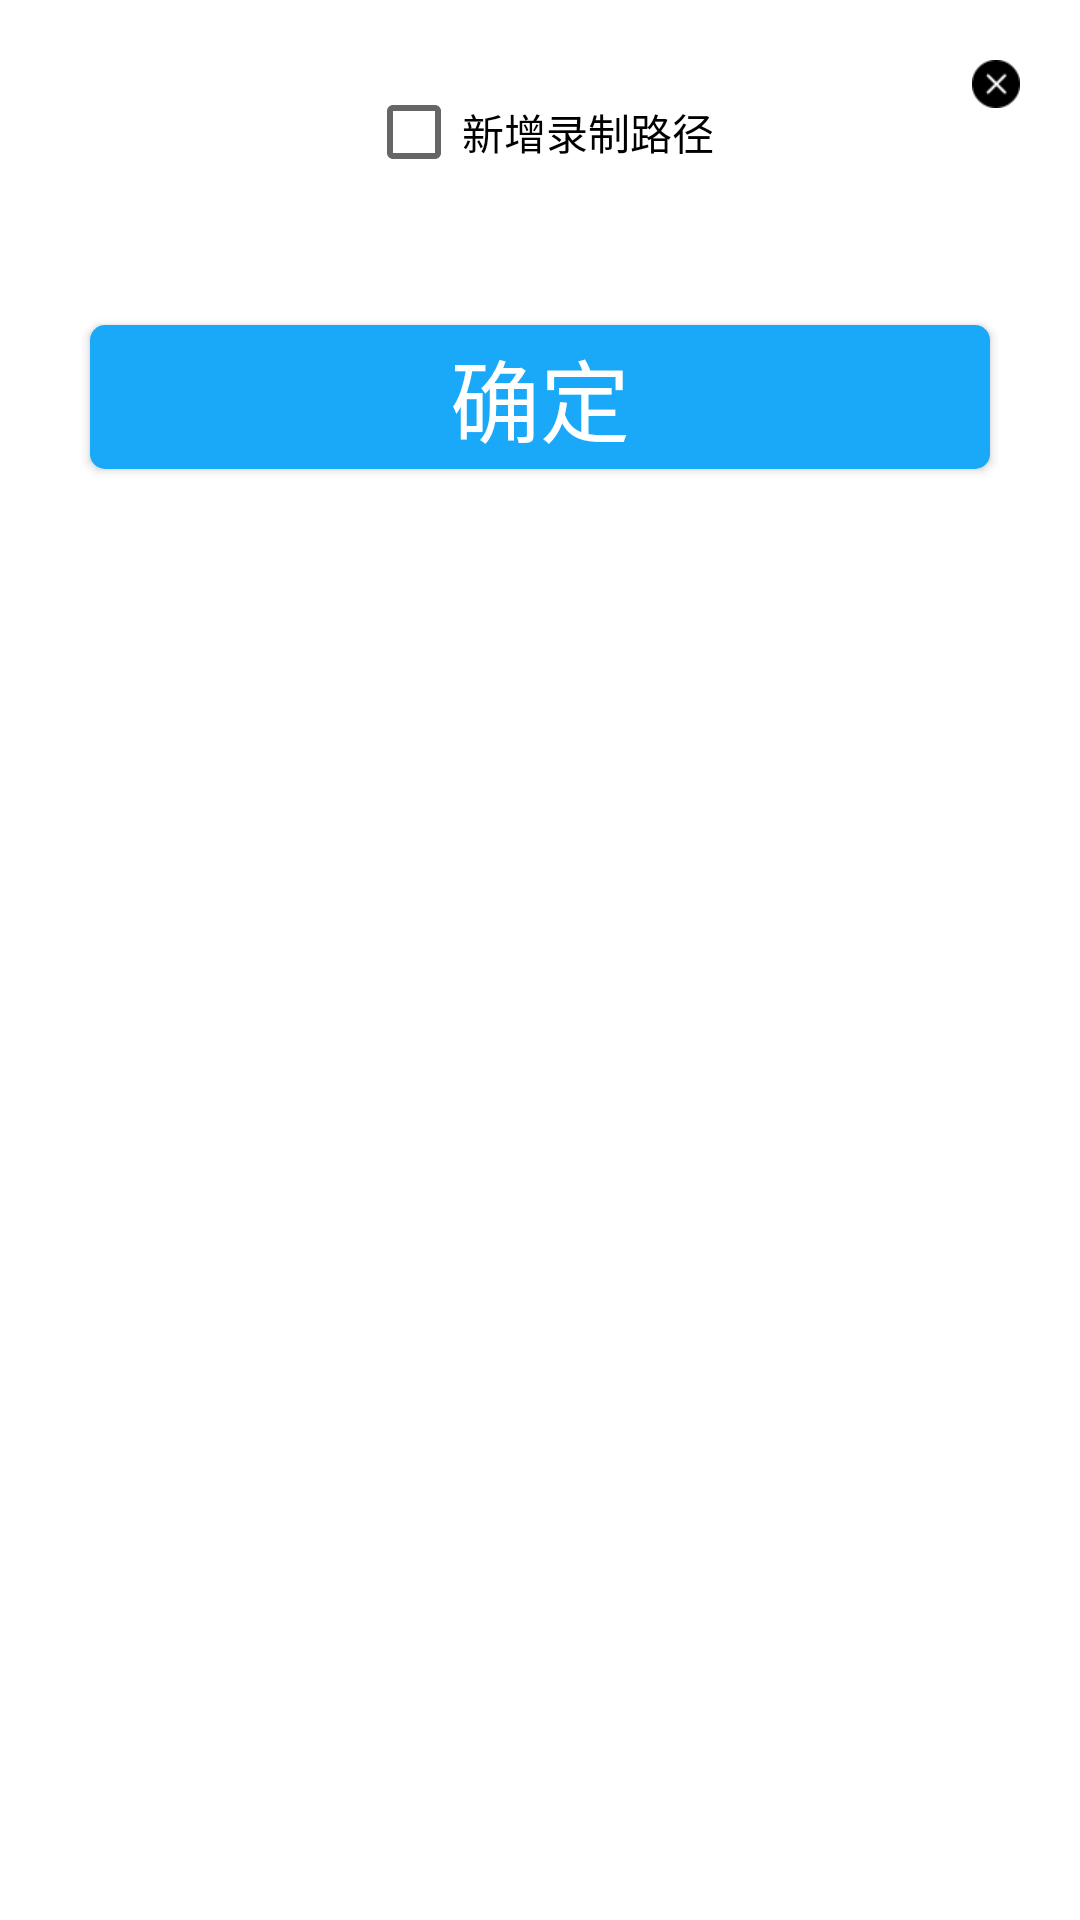

Produce the Android XML layout that renders to this screen, including the resource entries it uses.
<!-- AndroidManifest.xml: application theme Theme.ChaquopyTest -->
<!-- res/layout/dialog_setting_bottom_sheet.xml -->
<?xml version="1.0" encoding="utf-8"?>
<RelativeLayout xmlns:android="http://schemas.android.com/apk/res/android"
    android:layout_width="match_parent"
    android:layout_height="match_parent"
    android:background="@drawable/share_bottomsheet_dialog"
    >
    
    <CheckBox
        android:id="@+id/check_record_set"
        android:layout_width="wrap_content"
        android:layout_height="wrap_content"
        android:layout_centerHorizontal="true"
        android:layout_marginTop="20dp"
        android:text="新增录制路径"
        />

    
    <TextView
        android:id="@+id/tv_save_record_path"
        android:layout_width="wrap_content"
        android:layout_height="wrap_content"
        android:textSize="15sp"
        android:textColor="#000"
        android:layout_below="@+id/check_record_set"
        android:layout_centerHorizontal="true"
        />
    <Button
        android:id="@+id/btn_setting_confirm"
        android:layout_width="300dp"
        android:layout_height="wrap_content"
        android:layout_centerHorizontal="true"
        android:layout_marginTop="20dp"
        android:layout_below="@+id/tv_save_record_path"
        android:text="确定"
        android:background="@drawable/bg_blue_button_on_solid"
        android:textSize="30sp"
        android:layout_marginBottom="20dp"
        android:textColor="#fff"
        />

    
    <ImageView
        android:id="@+id/iv_close_setting"
        android:layout_width="wrap_content"
        android:layout_height="wrap_content"
        android:layout_alignParentRight="true"
        android:layout_marginRight="20dp"
        android:layout_alignParentTop="true"
        android:layout_marginTop="20dp"
        android:background="@mipmap/icon_close_gothere" />
</RelativeLayout>
<!-- resources referenced by this layout -->
<resources>
  <!-- drawable bg_blue_button_on_solid (drawable) -->
  <?xml version="1.0" encoding="utf-8"?>
  <shape xmlns:android="http://schemas.android.com/apk/res/android">
  <solid android:color="@color/filiter_button_on_blue"></solid>
     
      <corners android:radius="5dp"/>
  </shape>
  <!-- drawable share_bottomsheet_dialog (drawable) -->
  <?xml version="1.0" encoding="utf-8"?>
  <shape xmlns:android="http://schemas.android.com/apk/res/android">
      <corners
          android:topLeftRadius="10dp"
          android:topRightRadius="10dp" />
      <solid android:color="#ffffff" />
  </shape>
  <!-- mipmap icon_close_gothere: png bitmap (mipmap-xhdpi, 990 bytes) -->
  <style name="Theme.ChaquopyTest" parent="Theme.MaterialComponents.DayNight.DarkActionBar">
          
          <item name="colorPrimary">@color/purple_500</item>
          <item name="colorPrimaryVariant">@color/purple_700</item>
          <item name="colorOnPrimary">@color/white</item>
          
          <item name="colorSecondary">@color/teal_200</item>
          <item name="colorSecondaryVariant">@color/teal_700</item>
          <item name="colorOnSecondary">@color/black</item>
          
          <item name="android:statusBarColor" tools:targetApi="l">?attr/colorPrimaryVariant</item>
          
      </style>
  <color name="filiter_button_on_blue">#FF1AA9F8</color>
  <color name="purple_500">#FF6200EE</color>
  <color name="purple_700">#FF3700B3</color>
  <color name="white">#FFFFFFFF</color>
  <color name="teal_200">#FF03DAC5</color>
  <color name="teal_700">#FF018786</color>
  <color name="black">#FF000000</color>
</resources>
